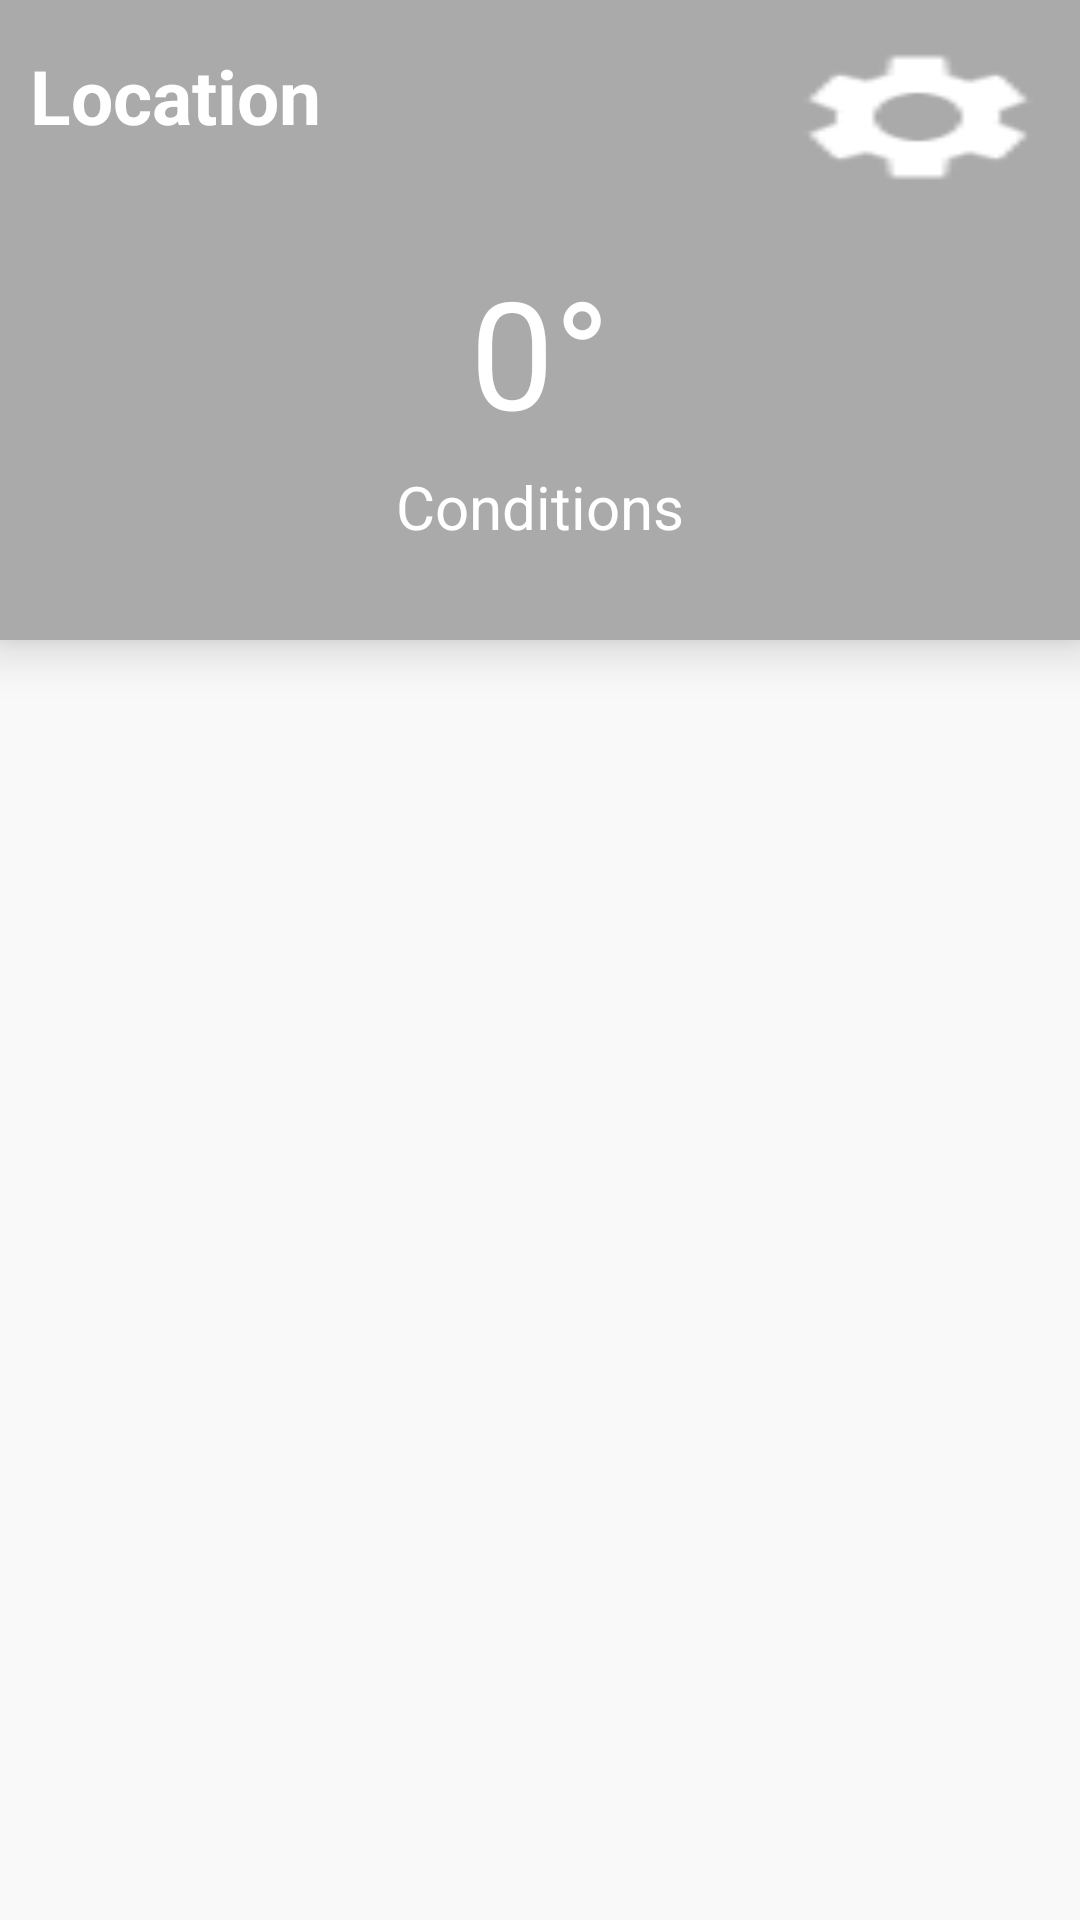

Layout XML and referenced resources for this Android screen:
<!-- AndroidManifest.xml: fallback theme Theme.MaterialComponents.DayNight.NoActionBar -->
<!-- res/layout/weather_result_list_activity.xml -->
<?xml version="1.0" encoding="utf-8"?>
<LinearLayout xmlns:android="http://schemas.android.com/apk/res/android" xmlns:tools="http://schemas.android.com/tools"
    android:layout_width="match_parent"
    android:layout_height="match_parent"
    android:background="@android:color/white"
    android:orientation="vertical"
    tools:context="com.umbrella.app.weather.WeatherActivity" >

    <RelativeLayout
        android:id="@+id/currentWeatherRL"
        android:layout_width="match_parent"
        android:layout_height="match_parent"
        android:layout_weight="2"
        android:background="@android:color/darker_gray"
        android:elevation="10dp" >

        <TextView
            android:id="@+id/cityTV"
            android:layout_width="wrap_content"
            android:layout_height="wrap_content"
            android:layout_marginStart="10dp"
            android:layout_marginTop="15dp"
            android:textColor="@android:color/white"
            android:textStyle="bold"
            android:textSize="25sp"
            android:text="Location" />

        <TextView
            android:id="@+id/temperatureTV"
            android:layout_width="wrap_content"
            android:layout_height="wrap_content"
            android:layout_below="@id/cityTV"
            android:layout_marginTop="35dp"
            android:layout_centerHorizontal="true"
            android:textColor="@android:color/white"
            android:textSize="50sp"
            android:text="0°" />

        <TextView
            android:id="@+id/conditionTV"
            android:layout_width="wrap_content"
            android:layout_height="wrap_content"
            android:layout_below="@id/temperatureTV"
            android:layout_marginTop="5dp"
            android:layout_centerHorizontal="true"
            android:textColor="@android:color/white"
            android:textSize="20sp"
            android:text="Conditions"/>

        <Button
            android:id="@+id/switchtoUserInputButton"
            android:layout_width="wrap_content"
            android:layout_height="wrap_content"
            android:layout_marginEnd="10dp"
            android:layout_alignParentEnd="true"
            android:layout_alignTop="@id/cityTV"
            android:background="@drawable/selector_settings_button" />

    </RelativeLayout>

    <android.support.v7.widget.RecyclerView
        android:id="@+id/weeklyWeatherRW"
        android:layout_width="match_parent"
        android:layout_height="match_parent"
        android:background="@color/weeklyWeatherBackgroundColor"
        android:scrollbars="vertical"
        android:layout_weight="1" >

    </android.support.v7.widget.RecyclerView>

</LinearLayout>
<!-- resources referenced by this layout -->
<resources>
  <color name="weeklyWeatherBackgroundColor">#FFF9F9F9</color>
  <!-- drawable selector_settings_button (drawable) -->
  <?xml version="1.0" encoding="utf-8"?>
  <selector xmlns:android="http://schemas.android.com/apk/res/android">
  
      <item android:state_pressed="false" android:drawable="@drawable/settings_off" />
  
      <item android:state_pressed="true" android:drawable="@drawable/settings_on" />
  
  </selector>
  <!-- drawable settings_off: png bitmap (drawable-hdpi, 989 bytes) -->
  <!-- drawable settings_on: png bitmap (drawable-hdpi, 772 bytes) -->
</resources>
